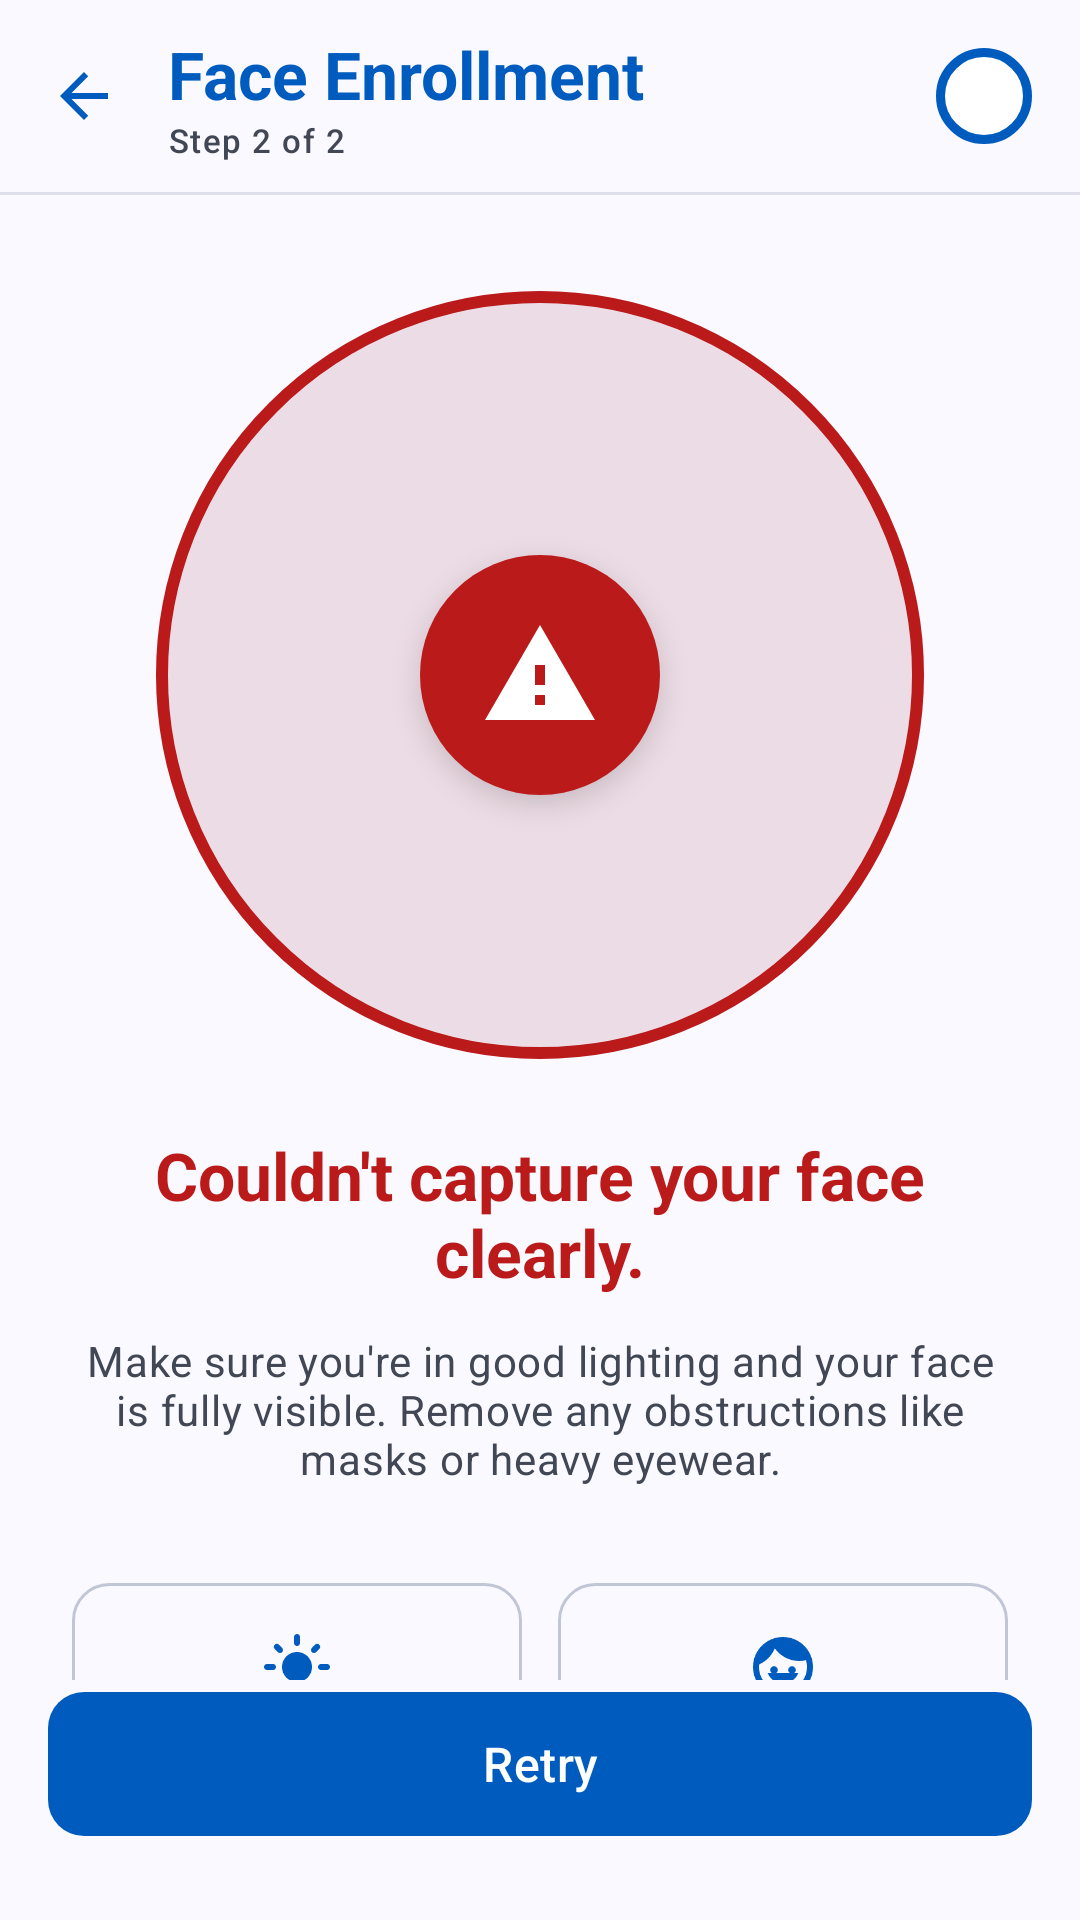

Here is an Android app screen rendered from its layout file. Give the layout XML and the strings, colors and styles it references.
<!-- AndroidManifest.xml: application theme Theme.AttendBLE -->
<!-- res/layout/activity_face_enrollment_error.xml -->
<?xml version="1.0" encoding="utf-8"?>
<androidx.constraintlayout.widget.ConstraintLayout xmlns:android="http://schemas.android.com/apk/res/android"
    xmlns:app="http://schemas.android.com/apk/res-auto"
    xmlns:tools="http://schemas.android.com/tools"
    android:id="@+id/main"
    android:layout_width="match_parent"
    android:layout_height="match_parent"
    android:background="?attr/colorSurface"
    tools:context=".ui.student.scan.face.FaceEnrollmentErrorActivity">

    <com.google.android.material.appbar.MaterialToolbar
        android:id="@+id/topbar"
        android:layout_width="match_parent"
        android:layout_height="?attr/actionBarSize"
        android:background="?attr/colorSurface"
        app:contentInsetStart="0dp"
        app:layout_constraintTop_toTopOf="parent"
        app:navigationContentDescription="@string/fe_back_cd"
        app:navigationIcon="@drawable/ic_arrow_back"
        app:navigationIconTint="?attr/colorPrimary">

        <LinearLayout
            android:layout_width="match_parent"
            android:layout_height="match_parent"
            android:gravity="center_vertical"
            android:orientation="horizontal"
            android:paddingEnd="16dp">

            <LinearLayout
                android:layout_width="0dp"
                android:layout_height="wrap_content"
                android:layout_weight="1"
                android:orientation="vertical">

                <TextView
                    android:layout_width="wrap_content"
                    android:layout_height="wrap_content"
                    android:text="@string/fe_title"
                    android:textAppearance="?attr/textAppearanceTitleLarge"
                    android:textColor="?attr/colorPrimary"
                    android:textStyle="bold" />

                <TextView
                    android:layout_width="wrap_content"
                    android:layout_height="wrap_content"
                    android:text="@string/fe_step"
                    android:textAppearance="?attr/textAppearanceLabelSmall"
                    android:textColor="?attr/colorOnSurfaceVariant" />
            </LinearLayout>

            <ImageView
                android:layout_width="32dp"
                android:layout_height="32dp"
                android:background="@drawable/bg_avatar_circle"
                android:contentDescription="@null"
                android:padding="6dp"
                android:src="@drawable/ic_person"
                app:tint="?attr/colorOnSurfaceVariant" />
        </LinearLayout>
    </com.google.android.material.appbar.MaterialToolbar>

    <View
        android:id="@+id/divider_top"
        android:layout_width="match_parent"
        android:layout_height="1dp"
        android:alpha="0.5"
        android:background="@color/brand_outline_variant"
        app:layout_constraintTop_toBottomOf="@id/topbar" />

    <androidx.core.widget.NestedScrollView
        android:layout_width="match_parent"
        android:layout_height="0dp"
        android:fillViewport="true"
        app:layout_constraintBottom_toTopOf="@id/btn_retry"
        app:layout_constraintTop_toBottomOf="@id/divider_top">

        <LinearLayout
            android:layout_width="match_parent"
            android:layout_height="wrap_content"
            android:gravity="center_horizontal"
            android:orientation="vertical"
            android:paddingHorizontal="24dp"
            android:paddingVertical="32dp">

            
            <FrameLayout
                android:layout_width="256dp"
                android:layout_height="256dp"
                android:background="@drawable/bg_face_enroll_error_ring"
                android:padding="4dp">

                <ImageView
                    android:id="@+id/iv_camera_preview"
                    android:layout_width="match_parent"
                    android:layout_height="match_parent"
                    android:alpha="0.6"
                    android:contentDescription="@null"
                    android:scaleType="centerCrop" />

                <View
                    android:layout_width="match_parent"
                    android:layout_height="match_parent"
                    android:background="@drawable/bg_face_error_overlay" />

                <FrameLayout
                    android:layout_width="80dp"
                    android:layout_height="80dp"
                    android:layout_gravity="center"
                    android:background="@drawable/bg_error_icon_circle"
                    android:elevation="6dp">

                    <ImageView
                        android:layout_width="40dp"
                        android:layout_height="40dp"
                        android:layout_gravity="center"
                        android:contentDescription="@null"
                        android:src="@drawable/ic_warning"
                        app:tint="?attr/colorOnError" />
                </FrameLayout>
            </FrameLayout>

            <TextView
                android:layout_width="wrap_content"
                android:layout_height="wrap_content"
                android:layout_marginTop="24dp"
                android:gravity="center"
                android:maxWidth="320dp"
                android:text="@string/fee_title"
                android:textAppearance="?attr/textAppearanceTitleLarge"
                android:textColor="@color/brand_error"
                android:textStyle="bold" />

            <TextView
                android:layout_width="wrap_content"
                android:layout_height="wrap_content"
                android:layout_marginTop="12dp"
                android:gravity="center"
                android:maxWidth="320dp"
                android:text="@string/fee_subtitle"
                android:textAppearance="?attr/textAppearanceBodyMedium"
                android:textColor="?attr/colorOnSurfaceVariant" />

            
            <LinearLayout
                android:layout_width="match_parent"
                android:layout_height="wrap_content"
                android:layout_marginTop="32dp"
                android:orientation="horizontal"
                android:weightSum="2">

                <LinearLayout
                    android:layout_width="0dp"
                    android:layout_height="wrap_content"
                    android:layout_marginEnd="6dp"
                    android:layout_weight="1"
                    android:background="@drawable/bg_tip_card"
                    android:gravity="center"
                    android:orientation="vertical"
                    android:padding="16dp">

                    <ImageView
                        android:layout_width="24dp"
                        android:layout_height="24dp"
                        android:contentDescription="@null"
                        android:src="@drawable/ic_light_mode"
                        app:tint="?attr/colorPrimary" />

                    <TextView
                        android:layout_width="wrap_content"
                        android:layout_height="wrap_content"
                        android:layout_marginTop="6dp"
                        android:text="@string/fee_tip_lighting"
                        android:textAppearance="?attr/textAppearanceLabelSmall"
                        android:textColor="?attr/colorOnSurface" />
                </LinearLayout>

                <LinearLayout
                    android:layout_width="0dp"
                    android:layout_height="wrap_content"
                    android:layout_marginStart="6dp"
                    android:layout_weight="1"
                    android:background="@drawable/bg_tip_card"
                    android:gravity="center"
                    android:orientation="vertical"
                    android:padding="16dp">

                    <ImageView
                        android:layout_width="24dp"
                        android:layout_height="24dp"
                        android:contentDescription="@null"
                        android:src="@drawable/ic_face"
                        app:tint="?attr/colorPrimary" />

                    <TextView
                        android:layout_width="wrap_content"
                        android:layout_height="wrap_content"
                        android:layout_marginTop="6dp"
                        android:text="@string/fee_tip_center"
                        android:textAppearance="?attr/textAppearanceLabelSmall"
                        android:textColor="?attr/colorOnSurface" />
                </LinearLayout>
            </LinearLayout>
        </LinearLayout>
    </androidx.core.widget.NestedScrollView>

    <com.google.android.material.button.MaterialButton
        android:id="@+id/btn_retry"
        android:layout_width="match_parent"
        android:layout_height="56dp"
        android:layout_marginHorizontal="16dp"
        android:layout_marginBottom="24dp"
        android:text="@string/fee_retry"
        android:textAppearance="?attr/textAppearanceTitleMedium"
        app:cornerRadius="12dp"
        app:layout_constraintBottom_toBottomOf="parent" />

</androidx.constraintlayout.widget.ConstraintLayout>
<!-- resources referenced by this layout -->
<resources>
  <color name="brand_error">#BA1A1A</color>
  <color name="brand_outline_variant">#C1C6D6</color>
  <!-- drawable bg_avatar_circle (drawable) -->
  <shape xmlns:android="http://schemas.android.com/apk/res/android"
      android:shape="oval">
      <solid android:color="@color/white" />
      <stroke
          android:width="3dp"
          android:color="@color/brand_primary" />
  </shape>
  <!-- drawable bg_error_icon_circle (drawable) -->
  <shape xmlns:android="http://schemas.android.com/apk/res/android"
      android:shape="oval">
      <solid android:color="@color/brand_error" />
  </shape>
  <!-- drawable bg_face_enroll_error_ring (drawable) -->
  <shape xmlns:android="http://schemas.android.com/apk/res/android"
      android:shape="oval">
      <solid android:color="@color/brand_surface_container_low" />
      <stroke
          android:width="4dp"
          android:color="@color/brand_error" />
  </shape>
  <!-- drawable bg_face_error_overlay (drawable) -->
  <shape xmlns:android="http://schemas.android.com/apk/res/android"
      android:shape="oval">
      <solid android:color="#1ABA1A1A" />
  </shape>
  <!-- drawable bg_tip_card (drawable) -->
  <shape xmlns:android="http://schemas.android.com/apk/res/android"
      android:shape="rectangle">
      <solid android:color="?attr/colorSurface" />
      <stroke
          android:width="1dp"
          android:color="@color/brand_outline_variant" />
      <corners android:radius="12dp" />
  </shape>
  <!-- drawable ic_arrow_back (drawable) -->
  <vector xmlns:android="http://schemas.android.com/apk/res/android"
      android:width="24dp"
      android:height="24dp"
      android:viewportWidth="24"
      android:viewportHeight="24"
      android:tint="?attr/colorPrimary">
      <path
          android:fillColor="@android:color/white"
          android:pathData="M20,11H7.83l5.59,-5.59L12,4l-8,8 8,8 1.41,-1.41L7.83,13H20v-2z"/>
  </vector>
  <!-- drawable ic_warning (drawable) -->
  <vector xmlns:android="http://schemas.android.com/apk/res/android"
      android:width="24dp"
      android:height="24dp"
      android:viewportWidth="24"
      android:viewportHeight="24"
      android:tint="@color/brand_warning_icon">
      <path
          android:fillColor="@android:color/white"
          android:pathData="M1,21h22L12,2 1,21zM13,18h-2v-2h2v2zM13,14h-2v-4h2v4z"/>
  </vector>
  <string name="fe_back_cd">Back</string>
  <string name="fe_step">Step 2 of 2</string>
  <string name="fe_title">Face Enrollment</string>
  <string name="fee_retry">Retry</string>
  <string name="fee_subtitle">Make sure you\'re in good lighting and your face is fully visible. Remove any obstructions like masks or heavy eyewear.</string>
  <string name="fee_tip_center">Center Face</string>
  <string name="fee_tip_lighting">Check Lighting</string>
  <string name="fee_title">Couldn\'t capture your face clearly.</string>
  <style name="Theme.AttendBLE" parent="Base.Theme.AttendBLE" />
  <color name="white">#FFFFFFFF</color>
  <color name="brand_primary">#005BBF</color>
  <color name="brand_surface_container_low">#F2F3FD</color>
  <color name="brand_warning_icon">#B45309</color>
  <color name="brand_on_primary">#FFFFFF</color>
  <color name="brand_background">#F9F9FF</color>
  <color name="brand_on_surface">#191C23</color>
  <color name="brand_on_surface_variant">#414754</color>
  <color name="brand_outline">#727785</color>
  <color name="brand_surface_container_highest">#E0E2EC</color>
</resources>
